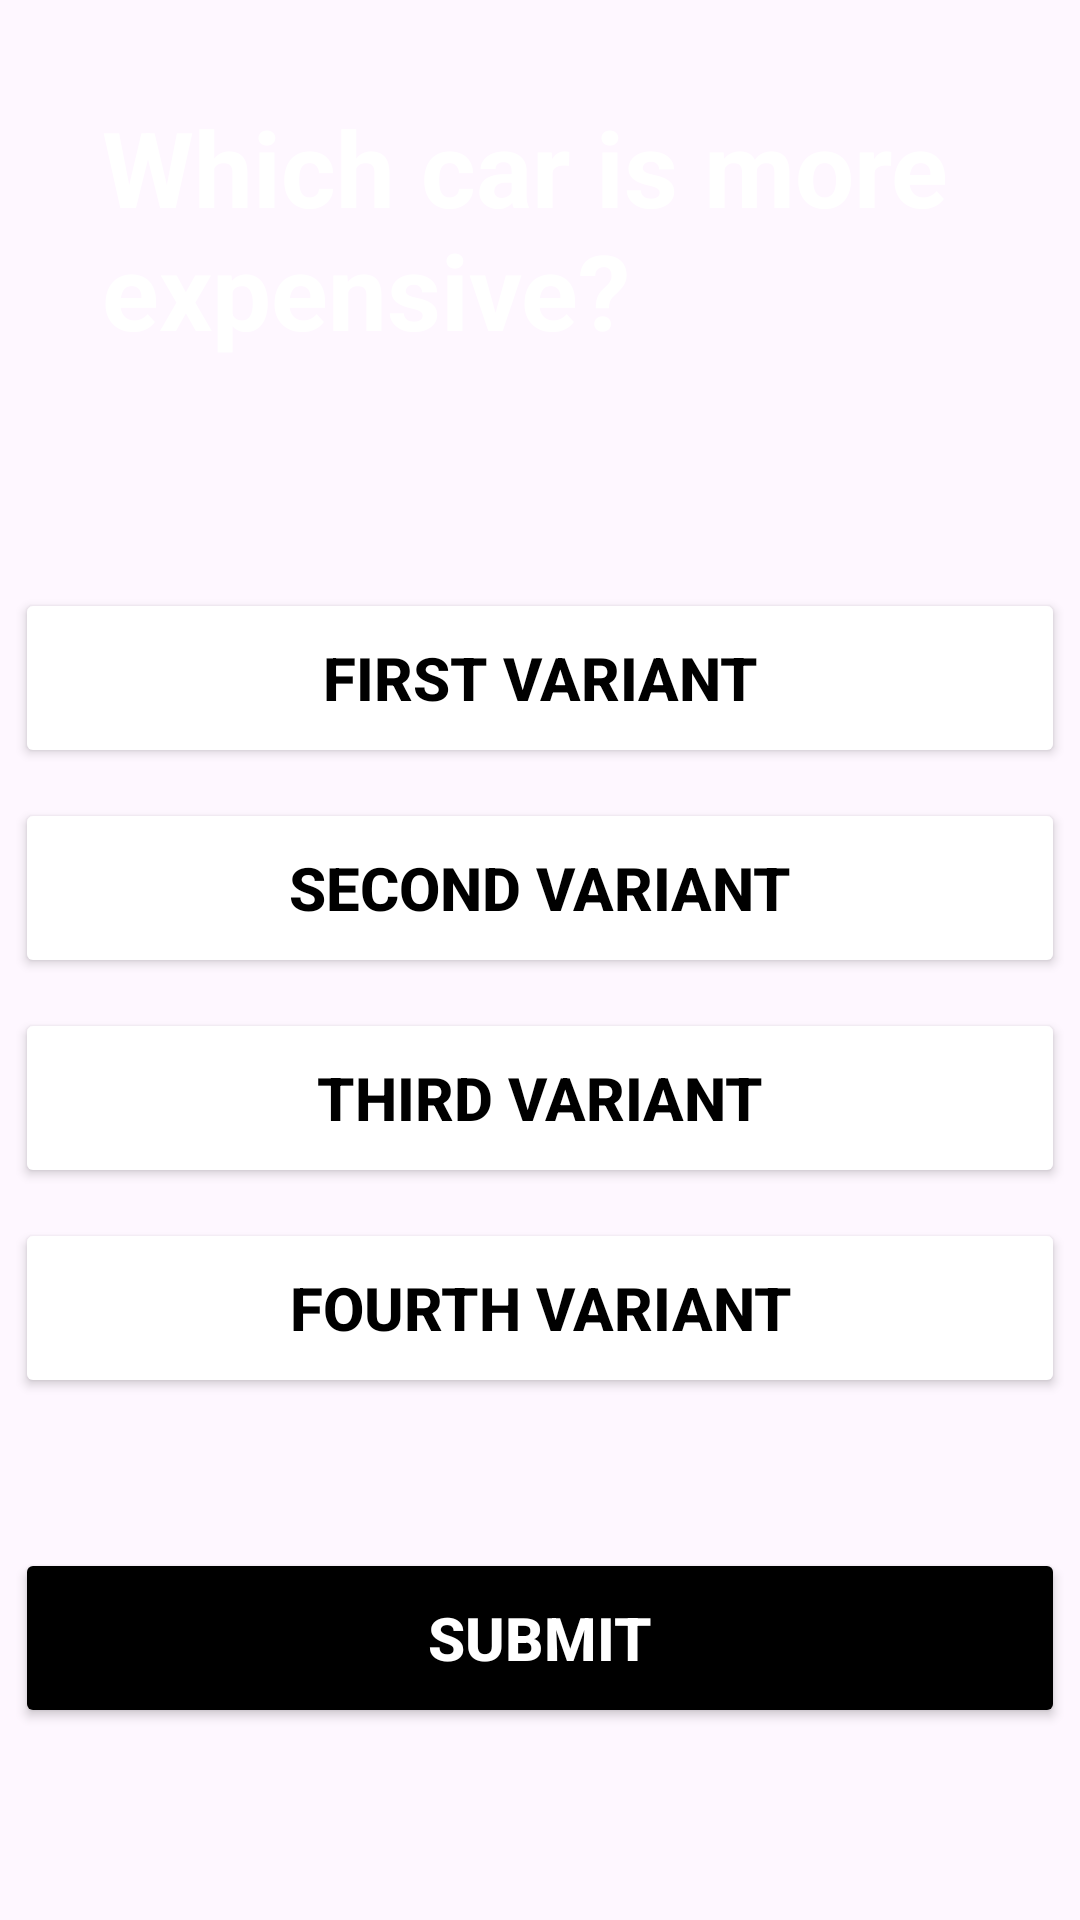

The Android layout XML behind this screen, and the referenced resources:
<!-- AndroidManifest.xml: application theme Theme.CarsQuiz -->
<!-- res/layout/activity_expense.xml -->
<?xml version="1.0" encoding="utf-8"?>
<androidx.constraintlayout.widget.ConstraintLayout
    xmlns:android="http://schemas.android.com/apk/res/android"
    xmlns:app="http://schemas.android.com/apk/res-auto"
    xmlns:tools="http://schemas.android.com/tools"
    android:id="@+id/main"
    android:layout_width="match_parent"
    android:orientation="vertical"
    android:background="@drawable/fon"
    android:layout_height="match_parent"
    tools:context=".ExpenseActivity">

    <TextView
        android:id="@+id/questionTextView"
        android:layout_width="319dp"
        android:layout_height="102dp"
        android:layout_gravity="center_horizontal"
        android:text="Which car is more expensive?"
        android:textColor="@color/white"
        android:textSize="35sp"
        android:textStyle="bold"
        app:layout_constraintBottom_toTopOf="@+id/linearLayout"
        app:layout_constraintEnd_toEndOf="parent"
        app:layout_constraintHorizontal_bias="0.826"
        app:layout_constraintStart_toStartOf="parent"
        app:layout_constraintTop_toTopOf="parent"
        app:layout_constraintVertical_bias="0.345" />

    <LinearLayout
        android:id="@+id/linearLayout"
        android:layout_width="350sp"
        android:layout_height="wrap_content"
        android:layout_marginBottom="64dp"
        android:orientation="vertical"
        app:layout_constraintBottom_toBottomOf="parent"
        app:layout_constraintEnd_toEndOf="parent"
        app:layout_constraintHorizontal_bias="0.491"
        app:layout_constraintStart_toStartOf="parent">

        <Button
            android:id="@+id/ans_A"
            android:layout_width="match_parent"
            android:layout_height="60dp"
            android:backgroundTint="@color/white"
            android:text="First Variant"
            android:textColor="@color/black"
            android:textSize="20sp"
            android:textStyle="bold"
            app:cornerRadius="12.5sp" />

        <Button
            android:id="@+id/ans_B"
            android:layout_width="match_parent"
            android:layout_height="60dp"
            android:layout_marginTop="10dp"
            android:backgroundTint="@color/white"
            android:text="Second Variant"
            android:textColor="@color/black"
            android:textSize="20sp"
            android:textStyle="bold"
            app:cornerRadius="12.5sp" />

        <Button
            android:id="@+id/ans_C"
            android:layout_width="match_parent"
            android:layout_height="60dp"
            android:layout_marginTop="10dp"
            android:backgroundTint="@color/white"
            android:text="Third Variant"
            android:textColor="@color/black"
            android:textSize="20sp"
            android:textStyle="bold"
            app:cornerRadius="12.5sp" />

        <Button
            android:id="@+id/ans_D"
            android:layout_width="match_parent"
            android:layout_height="60dp"
            android:layout_marginTop="10dp"
            android:backgroundTint="@color/white"
            android:text="Fourth Variant"
            android:textColor="@color/black"
            android:textSize="20sp"
            android:textStyle="bold"
            app:cornerRadius="12.5sp" />


        <Button
            android:id="@+id/submit"
            android:layout_width="350dp"
            android:layout_height="60dp"
            android:layout_marginTop="50sp"
            android:backgroundTint="@color/black"
            android:text="Submit"
            android:textColor="@color/white"
            android:textSize="20sp"
            android:textStyle="bold"
            app:cornerRadius="12.5sp" />

    </LinearLayout>
</androidx.constraintlayout.widget.ConstraintLayout>
<!-- resources referenced by this layout -->
<resources>
  <color name="black">#000000</color>
  <color name="white">#FFFFFFFF</color>
  <style name="Theme.CarsQuiz" parent="Base.Theme.CarsQuiz" />
  <style name="Base.Theme.CarsQuiz" parent="Theme.Material3.DayNight.NoActionBar">
          
          
      </style>
</resources>
